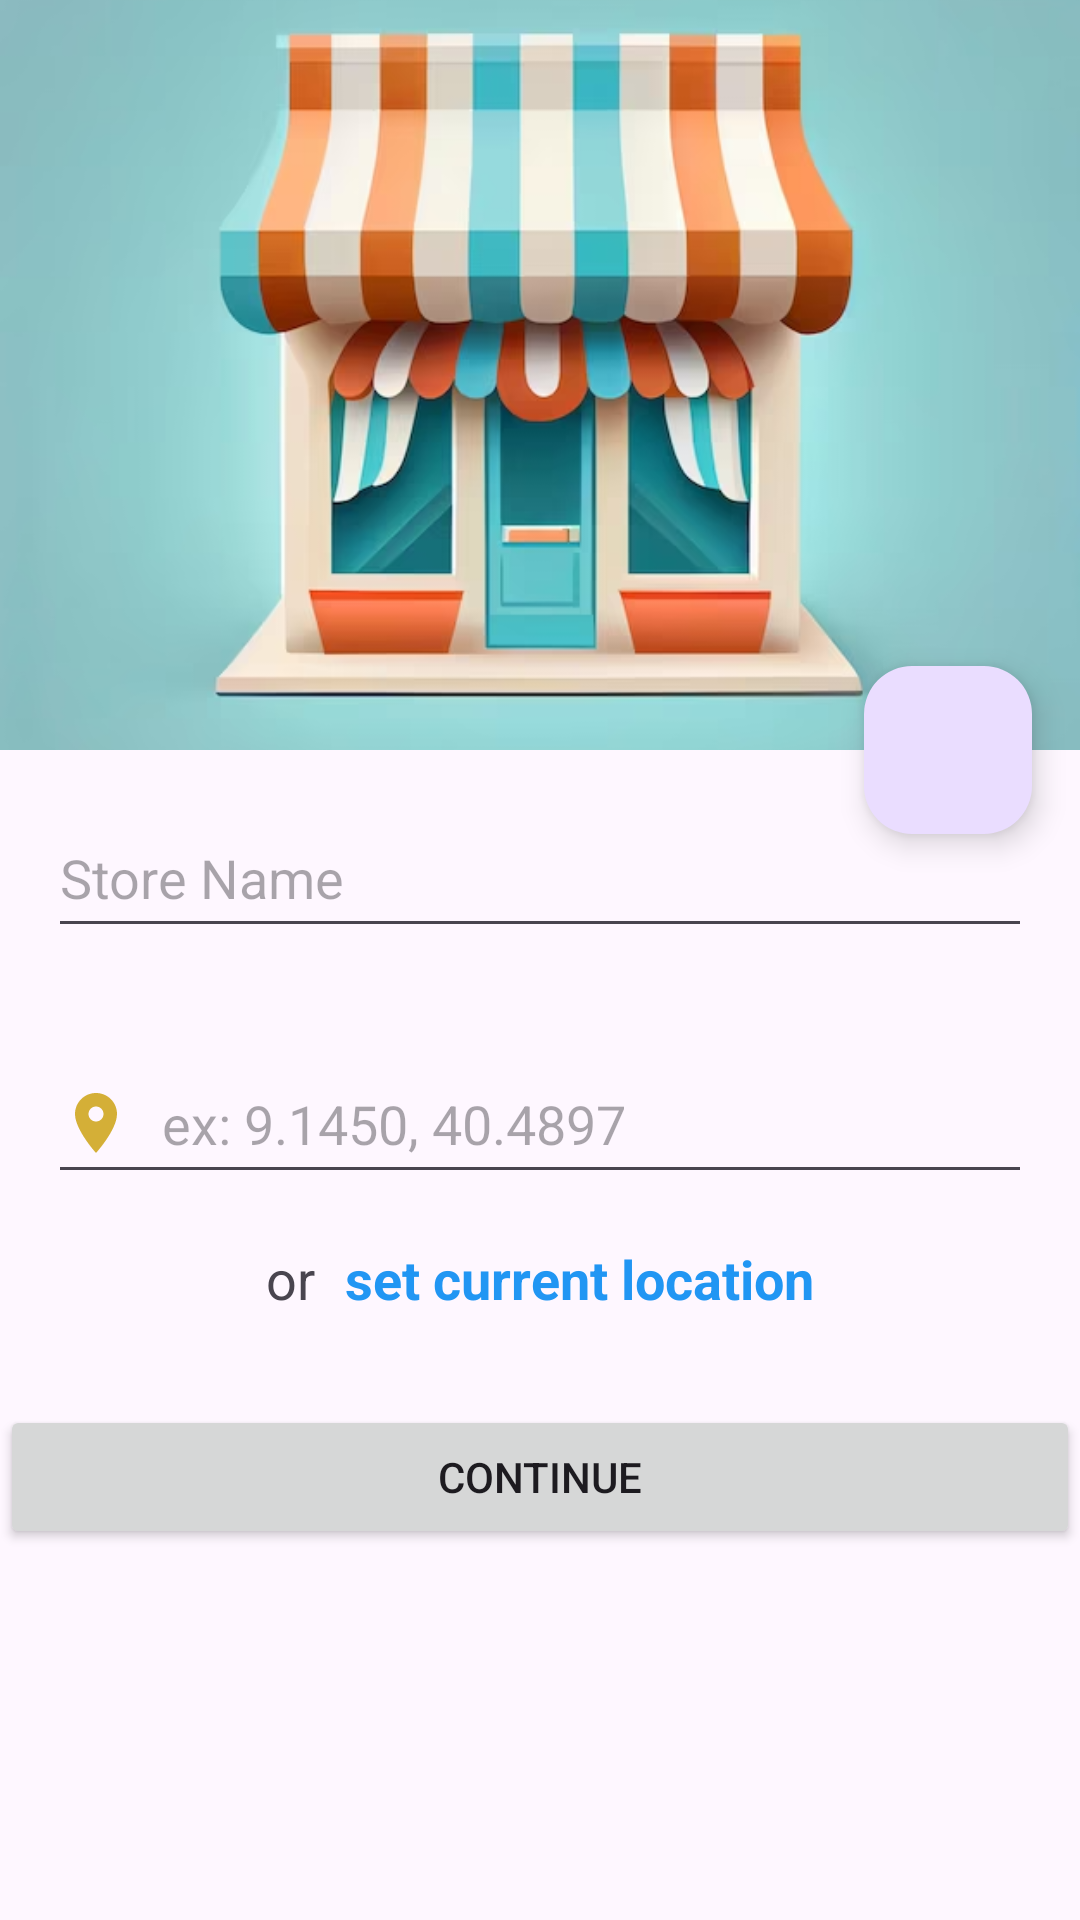

Produce the Android XML layout that renders to this screen, including the resource entries it uses.
<!-- AndroidManifest.xml: application theme Theme.Test101 -->
<!-- res/layout/activity_vendor_store_registry.xml -->
<?xml version="1.0" encoding="utf-8"?>
<androidx.coordinatorlayout.widget.CoordinatorLayout xmlns:android="http://schemas.android.com/apk/res/android"
    xmlns:app="http://schemas.android.com/apk/res-auto"
    xmlns:tools="http://schemas.android.com/tools"
    android:layout_width="match_parent"
    android:layout_height="match_parent"
    tools:context=".VendorBased.VendorStoreRegistry">

    <LinearLayout
        android:layout_width="match_parent"
        android:layout_height="match_parent"
        android:orientation="vertical">

        <ImageView
            android:id="@+id/iv_storePic"
            android:layout_width="match_parent"
            android:layout_height="250dp"
            android:scaleType="centerCrop"
            android:src="@drawable/store_profile_pic"/>

        <EditText
            android:id="@+id/et_storeName"
            android:layout_width="match_parent"
            android:layout_height="50dp"
            android:layout_margin="16dp"
            android:hint="Store Name">
        </EditText>

        <EditText
            android:id="@+id/et_storeLocation"
            android:layout_width="match_parent"
            android:layout_height="50dp"
            android:layout_margin="16dp"
            android:drawableStart="@drawable/location"
            android:drawablePadding="10dp"
            android:hint="ex: 9.1450, 40.4897">
        </EditText>

        <LinearLayout
            android:layout_width="wrap_content"
            android:layout_height="wrap_content"
            android:layout_gravity="center"
            android:orientation="horizontal">

            <TextView
                android:layout_width="wrap_content"
                android:layout_height="wrap_content"
                android:layout_gravity="center"
                android:text="or"
                android:textSize="18dp"
                android:layout_marginRight="10dp"></TextView>

            <TextView
                android:id="@+id/tv_setCurrentLocation"
                android:layout_width="wrap_content"
                android:layout_height="wrap_content"
                android:text="set current location"
                android:textColor="@color/light_blue"
                android:textStyle="bold"
                android:textSize="18dp"></TextView>

        </LinearLayout>

        <Button
            android:id="@+id/btn_storeConfirmed"
            android:layout_width="match_parent"
            android:layout_height="wrap_content"
            android:layout_marginTop="30dp"
            android:text="Continue">
        </Button>

    </LinearLayout>

    <com.google.android.material.floatingactionbutton.FloatingActionButton
        android:id="@+id/fab_storePicFromGallery"
        android:layout_width="wrap_content"
        android:layout_height="wrap_content"
        android:layout_margin="16dp"
        app:layout_anchor="@id/iv_storePic"
        app:layout_anchorGravity="bottom|right"
        app:srcCompat="@drawable/camera" />
</androidx.coordinatorlayout.widget.CoordinatorLayout>
<!-- resources referenced by this layout -->
<resources>
  <color name="light_blue">#2196F3</color>
  <!-- drawable location (drawable) -->
  <vector android:height="24dp" android:tint="#D4AF37"
      android:viewportHeight="24" android:viewportWidth="24"
      android:width="24dp" xmlns:android="http://schemas.android.com/apk/res/android">
      <path android:fillColor="@android:color/white" android:pathData="M12,2C8.13,2 5,5.13 5,9c0,5.25 7,13 7,13s7,-7.75 7,-13c0,-3.87 -3.13,-7 -7,-7zM12,11.5c-1.38,0 -2.5,-1.12 -2.5,-2.5s1.12,-2.5 2.5,-2.5 2.5,1.12 2.5,2.5 -1.12,2.5 -2.5,2.5z"/>
  </vector>
  <!-- drawable store_profile_pic: png bitmap (drawable, 156387 bytes) -->
  <style name="Theme.Test101" parent="Base.Theme.Test101" />
  <style name="Base.Theme.Test101" parent="Theme.Material3.DayNight.NoActionBar">
          
          
      </style>
</resources>
